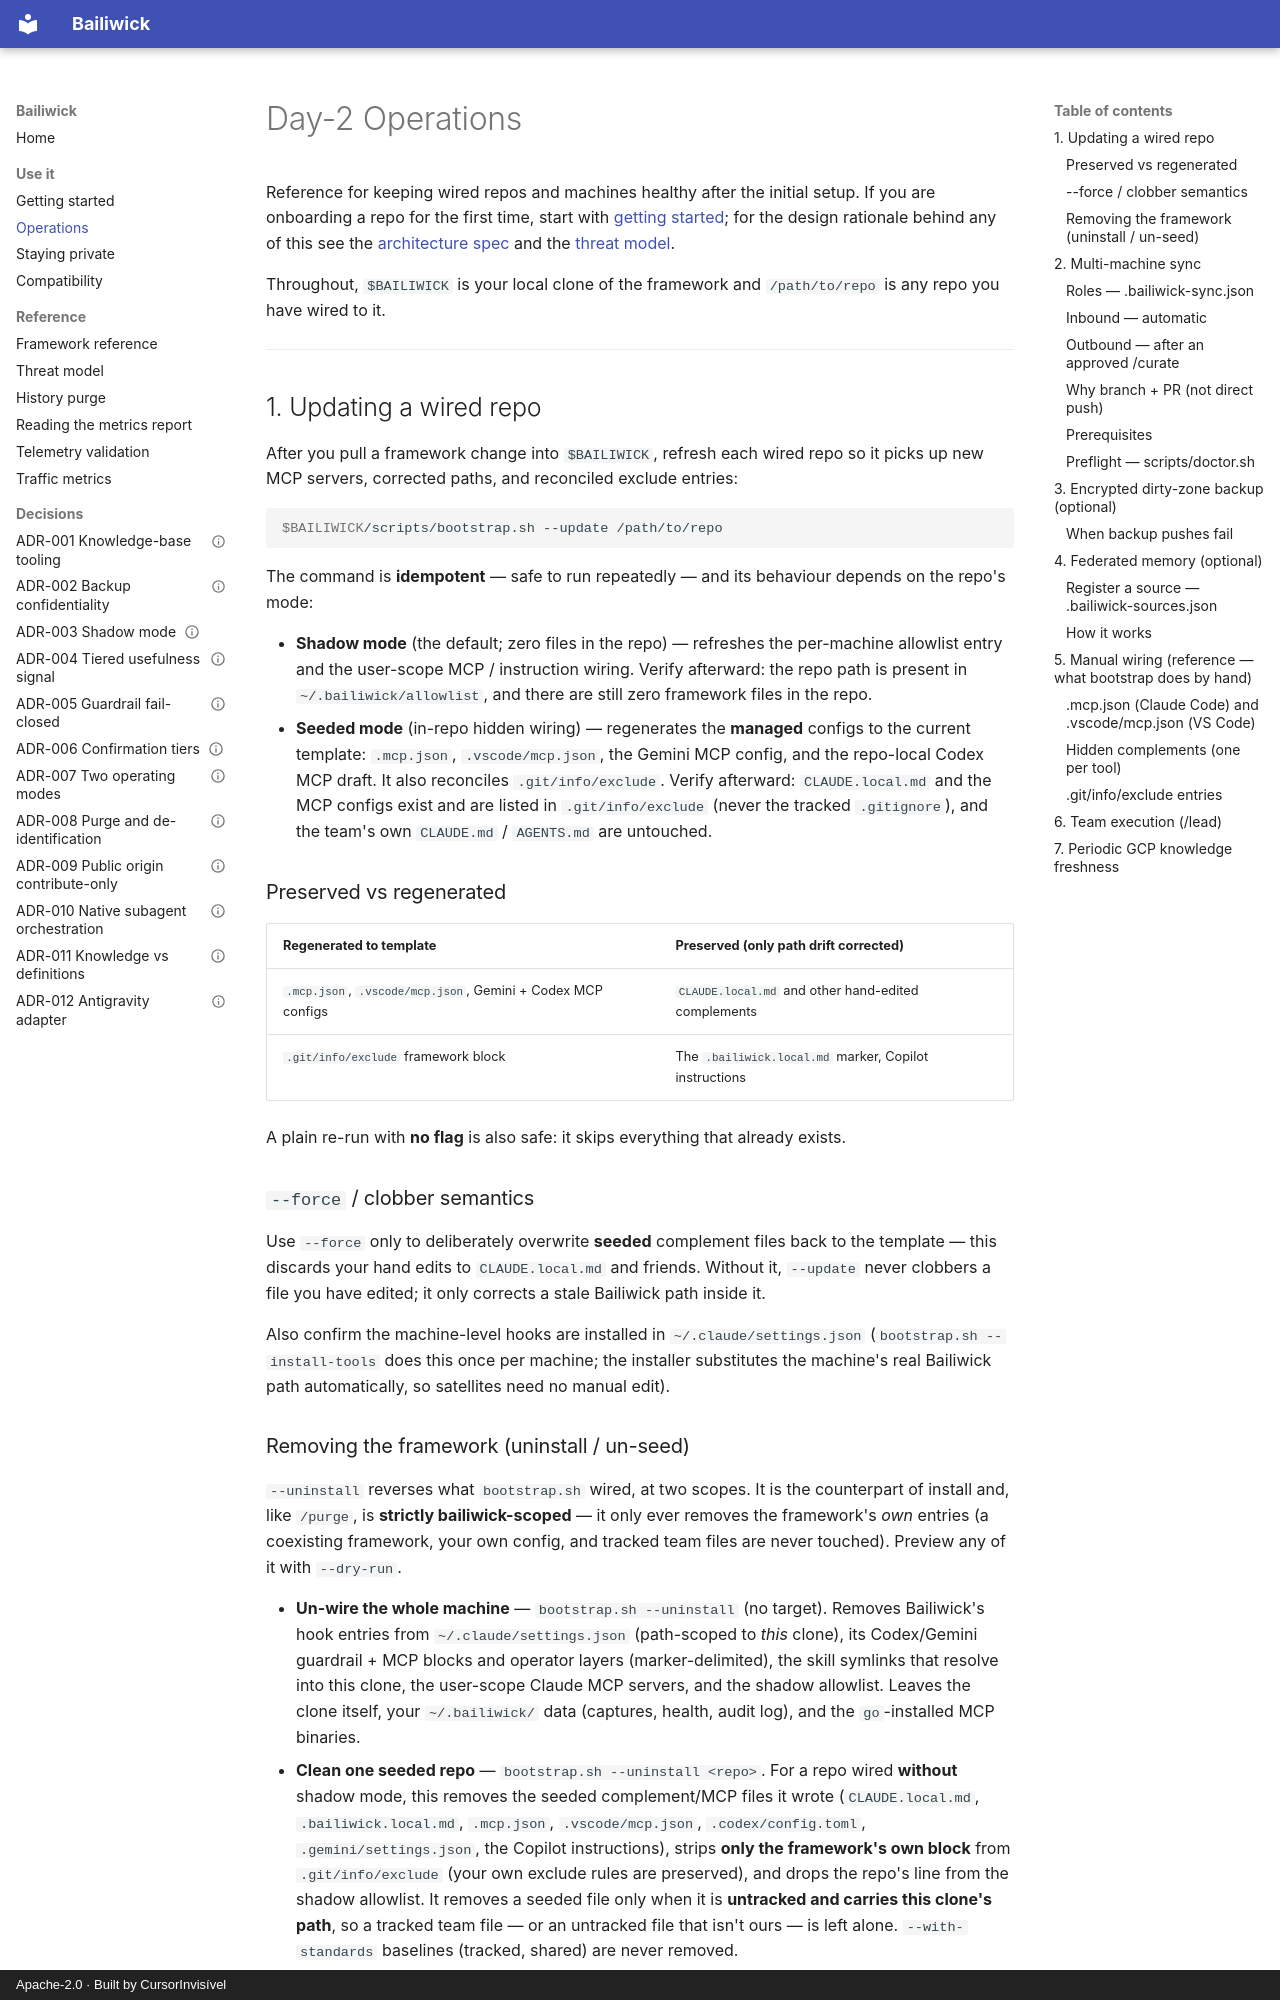

repository: Cursorinvisivel/bailiwick · page: operations/index.html · generator: mkdocs · copyright: Apache-2.0 · Built by CursorInvisível

# Day-2 Operations

Reference for keeping wired repos and machines healthy after the initial setup. If you are
onboarding a repo for the first time, start with [getting started](getting-started.md); for the
design rationale behind any of this see the [architecture spec](FRAMEWORK.md) and the
[threat model](threat-model.md).

Throughout, `$BAILIWICK` is your local clone of the framework and `/path/to/repo` is any repo
you have wired to it.

---

## 1. Updating a wired repo

After you pull a framework change into `$BAILIWICK`, refresh each wired repo so it picks up new
MCP servers, corrected paths, and reconciled exclude entries:

```bash
$BAILIWICK/scripts/bootstrap.sh --update /path/to/repo
```

The command is **idempotent** — safe to run repeatedly — and its behaviour depends on the repo's
mode:

- **Shadow mode** (the default; zero files in the repo) — refreshes the per-machine allowlist entry
  and the user-scope MCP / instruction wiring. Verify afterward: the repo path is present in
  `~/.bailiwick/allowlist`, and there are still zero framework files in the repo.
- **Seeded mode** (in-repo hidden wiring) — regenerates the **managed** configs to the current
  template: `.mcp.json`, `.vscode/mcp.json`, the Gemini MCP config, and the repo-local Codex MCP
  draft. It also reconciles `.git/info/exclude`. Verify afterward: `CLAUDE.local.md` and the MCP
  configs exist and are listed in `.git/info/exclude` (never the tracked `.gitignore`), and the
  team's own `CLAUDE.md` / `AGENTS.md` are untouched.

### Preserved vs regenerated

| Regenerated to template | Preserved (only path drift corrected) |
|---|---|
| `.mcp.json`, `.vscode/mcp.json`, Gemini + Codex MCP configs | `CLAUDE.local.md` and other hand-edited complements |
| `.git/info/exclude` framework block | The `.bailiwick.local.md` marker, Copilot instructions |

A plain re-run with **no flag** is also safe: it skips everything that already exists.

### `--force` / clobber semantics

Use `--force` only to deliberately overwrite **seeded** complement files back to the template —
this discards your hand edits to `CLAUDE.local.md` and friends. Without it, `--update` never
clobbers a file you have edited; it only corrects a stale Bailiwick path inside it.

Also confirm the machine-level hooks are installed in `~/.claude/settings.json`
(`bootstrap.sh --install-tools` does this once per machine; the installer substitutes the machine's
real Bailiwick path automatically, so satellites need no manual edit).

### Removing the framework (uninstall / un-seed)

`--uninstall` reverses what `bootstrap.sh` wired, at two scopes. It is the counterpart of install and,
like `/purge`, is **strictly bailiwick-scoped** — it only ever removes the framework's *own* entries
(a coexisting framework, your own config, and tracked team files are never touched). Preview any of it
with `--dry-run`.

- **Un-wire the whole machine** — `bootstrap.sh --uninstall` (no target). Removes Bailiwick's hook
  entries from `~/.claude/settings.json` (path-scoped to *this* clone), its Codex/Gemini guardrail +
  MCP blocks and operator layers (marker-delimited), the skill symlinks that resolve into this clone,
  the user-scope Claude MCP servers, and the shadow allowlist. Leaves the clone itself, your
  `~/.bailiwick/` data (captures, health, audit log), and the `go`-installed MCP binaries.
- **Clean one seeded repo** — `bootstrap.sh --uninstall <repo>`. For a repo wired **without** shadow
  mode, this removes the seeded complement/MCP files it wrote (`CLAUDE.local.md`, `.bailiwick.local.md`,
  `.mcp.json`, `.vscode/mcp.json`, `.codex/config.toml`, `.gemini/settings.json`, the Copilot
  instructions), strips **only the framework's own block** from `.git/info/exclude` (your own exclude
  rules are preserved), and drops the repo's line from the shadow allowlist. It removes a seeded file
  only when it is **untracked and carries this clone's path**, so a tracked team file — or an untracked
  file that isn't ours — is left alone. `--with-standards` baselines (tracked, shared) are never removed.
  - **Captures are preserved by default.** If `.bailiwick-outputs/` holds uncurated captures, they are
    left in place with a warning — run `/curate` first, or pass `--purge-captures` to delete
    `.bailiwick-outputs/` outright (irreversible).

Windows PowerShell has parity: `bootstrap.ps1 -Uninstall`, `bootstrap.ps1 -Uninstall <repo> [-PurgeCaptures] [-DryRun]`.

---
